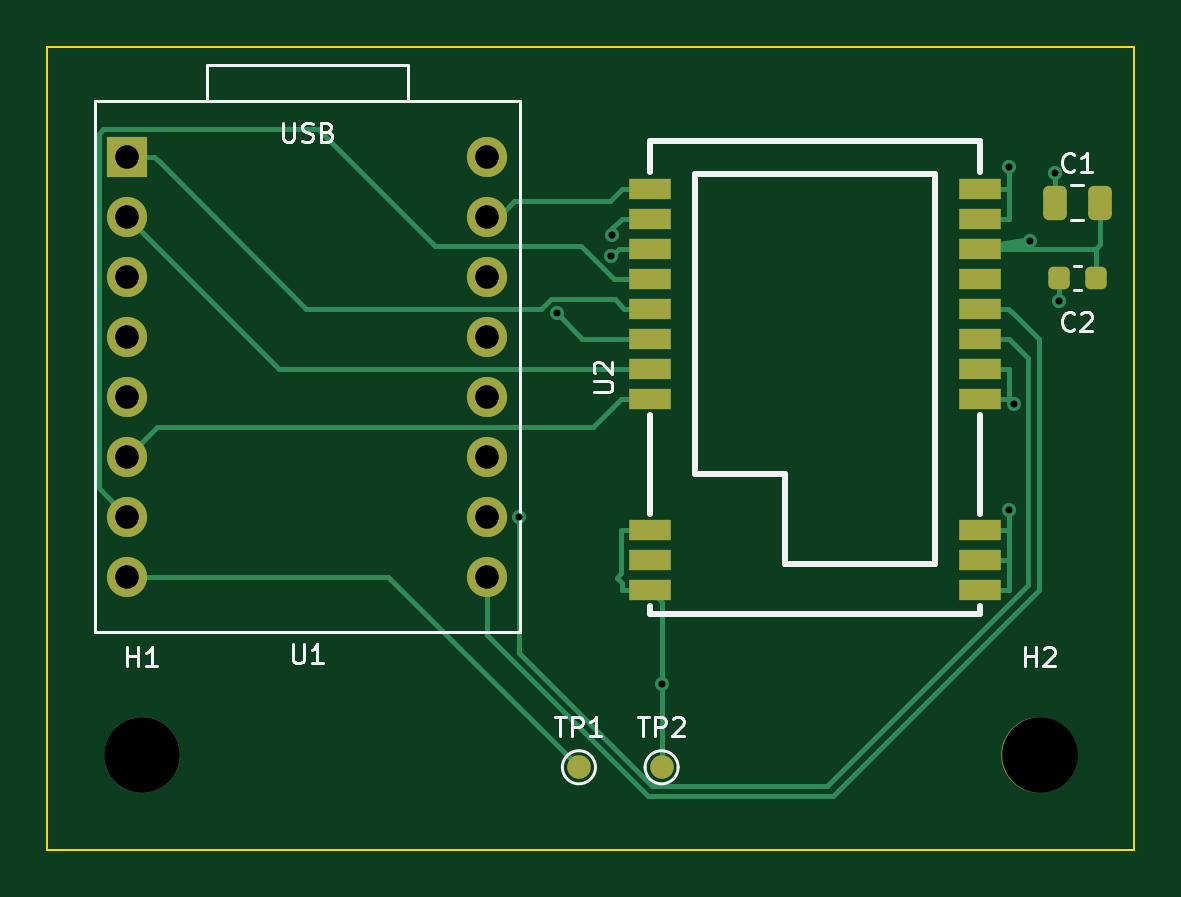
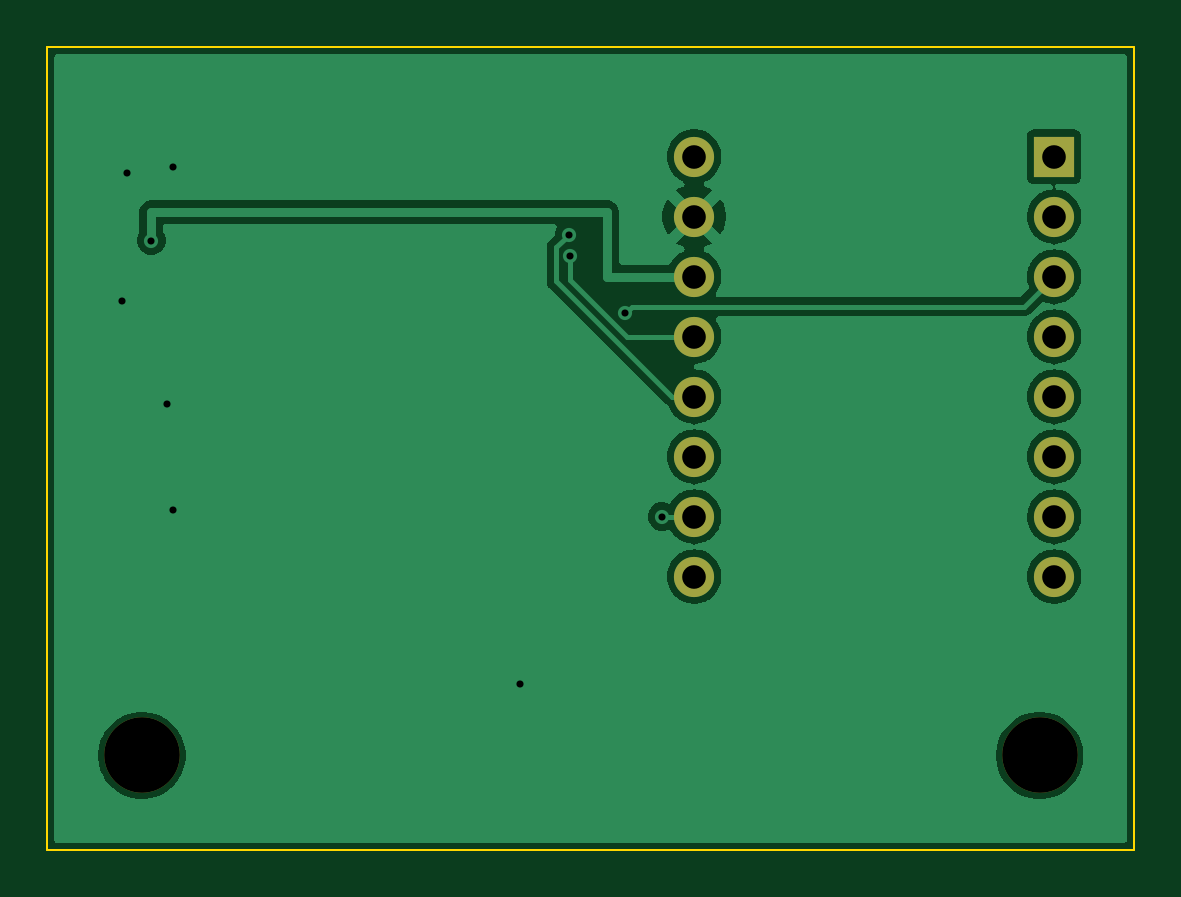
Circuit board: 11 layer files. Board 46.0 x 34.0 mm.
- bottom_copper: motion-light-switch-master-B_Cu.gbl (36745 bytes)
- bottom_mask: motion-light-switch-master-B_Mask.gbs (1076 bytes)
- paste: motion-light-switch-master-B_Paste.gbp (471 bytes)
- bottom_silk: motion-light-switch-master-B_Silkscreen.gbo (1086 bytes)
- outline: motion-light-switch-master-Edge_Cuts.gm1 (631 bytes)
- top_copper: motion-light-switch-master-F_Cu.gtl (9300 bytes)
- top_mask: motion-light-switch-master-F_Mask.gts (2713 bytes)
- paste: motion-light-switch-master-F_Paste.gtp (1996 bytes)
- top_silk: motion-light-switch-master-F_Silkscreen.gto (14246 bytes)
- drill: motion-light-switch-master-NPTH.drl (360 bytes)
- drill: motion-light-switch-master-PTH.drl (821 bytes)

=== bottom_copper: motion-light-switch-master-B_Cu.gbl (36745 bytes, source omitted) ===
=== bottom_mask: motion-light-switch-master-B_Mask.gbs ===
%TF.GenerationSoftware,KiCad,Pcbnew,10.0.5*%
%TF.CreationDate,2026-11-12T21:00:08-05:00*%
%TF.ProjectId,motion-light-switch-master,6d6f7469-6f6e-42d6-9c69-6768742d7377,rev?*%
%TF.SameCoordinates,Original*%
%TF.FileFunction,Soldermask,Bot*%
%TF.FilePolarity,Negative*%
%FSLAX46Y46*%
G04 Gerber Fmt 4.6, Leading zero omitted, Abs format (unit mm)*
G04 Created by KiCad (PCBNEW 10.0.5) date 2026-11-12 21:00:08*
%MOMM*%
%LPD*%
G01*
G04 APERTURE LIST*
%ADD10R,1.700000X1.700000*%
%ADD11C,1.700000*%
%ADD12C,3.200000*%
G04 APERTURE END LIST*
D10*
%TO.C,U1*%
X103380000Y-104650000D03*
D11*
X103380000Y-107190000D03*
X103380000Y-109730000D03*
X103380000Y-112270000D03*
X103380000Y-114810000D03*
X103380000Y-117350000D03*
X103380000Y-119890000D03*
X103380000Y-122430000D03*
X118620000Y-104650000D03*
X118620000Y-107190000D03*
X118620000Y-109730000D03*
X118620000Y-112270000D03*
X118620000Y-114810000D03*
X118620000Y-117350000D03*
X118620000Y-119890000D03*
X118620000Y-122430000D03*
%TD*%
D12*
%TO.C,H2*%
X141998700Y-130000000D03*
%TD*%
%TO.C,H1*%
X103998700Y-130000000D03*
%TD*%
M02*

=== paste: motion-light-switch-master-B_Paste.gbp ===
%TF.GenerationSoftware,KiCad,Pcbnew,10.0.5*%
%TF.CreationDate,2026-11-12T21:00:08-05:00*%
%TF.ProjectId,motion-light-switch-master,6d6f7469-6f6e-42d6-9c69-6768742d7377,rev?*%
%TF.SameCoordinates,Original*%
%TF.FileFunction,Paste,Bot*%
%TF.FilePolarity,Positive*%
%FSLAX46Y46*%
G04 Gerber Fmt 4.6, Leading zero omitted, Abs format (unit mm)*
G04 Created by KiCad (PCBNEW 10.0.5) date 2026-11-12 21:00:08*
%MOMM*%
%LPD*%
G01*
G04 APERTURE LIST*
G04 APERTURE END LIST*
M02*

=== bottom_silk: motion-light-switch-master-B_Silkscreen.gbo ===
%TF.GenerationSoftware,KiCad,Pcbnew,10.0.5*%
%TF.CreationDate,2026-11-12T21:00:08-05:00*%
%TF.ProjectId,motion-light-switch-master,6d6f7469-6f6e-42d6-9c69-6768742d7377,rev?*%
%TF.SameCoordinates,Original*%
%TF.FileFunction,Legend,Bot*%
%TF.FilePolarity,Positive*%
%FSLAX46Y46*%
G04 Gerber Fmt 4.6, Leading zero omitted, Abs format (unit mm)*
G04 Created by KiCad (PCBNEW 10.0.5) date 2026-11-12 21:00:08*
%MOMM*%
%LPD*%
G01*
G04 APERTURE LIST*
%ADD10R,1.700000X1.700000*%
%ADD11C,1.700000*%
%ADD12C,3.200000*%
G04 APERTURE END LIST*
%LPC*%
D10*
%TO.C,U1*%
X103380000Y-104650000D03*
D11*
X103380000Y-107190000D03*
X103380000Y-109730000D03*
X103380000Y-112270000D03*
X103380000Y-114810000D03*
X103380000Y-117350000D03*
X103380000Y-119890000D03*
X103380000Y-122430000D03*
X118620000Y-104650000D03*
X118620000Y-107190000D03*
X118620000Y-109730000D03*
X118620000Y-112270000D03*
X118620000Y-114810000D03*
X118620000Y-117350000D03*
X118620000Y-119890000D03*
X118620000Y-122430000D03*
%TD*%
D12*
%TO.C,H2*%
X141998700Y-130000000D03*
%TD*%
%TO.C,H1*%
X103998700Y-130000000D03*
%TD*%
%LPD*%
M02*

=== outline: motion-light-switch-master-Edge_Cuts.gm1 ===
%TF.GenerationSoftware,KiCad,Pcbnew,10.0.5*%
%TF.CreationDate,2026-11-12T21:00:08-05:00*%
%TF.ProjectId,motion-light-switch-master,6d6f7469-6f6e-42d6-9c69-6768742d7377,rev?*%
%TF.SameCoordinates,Original*%
%TF.FileFunction,Profile,NP*%
%FSLAX46Y46*%
G04 Gerber Fmt 4.6, Leading zero omitted, Abs format (unit mm)*
G04 Created by KiCad (PCBNEW 10.0.5) date 2026-11-12 21:00:08*
%MOMM*%
%LPD*%
G01*
G04 APERTURE LIST*
%TA.AperFunction,Profile*%
%ADD10C,0.100000*%
%TD*%
G04 APERTURE END LIST*
D10*
X100000000Y-100000000D02*
X146000000Y-100000000D01*
X146000000Y-134000000D01*
X100000000Y-134000000D01*
X100000000Y-100000000D01*
M02*

=== top_copper: motion-light-switch-master-F_Cu.gtl (9300 bytes, source omitted) ===
=== top_mask: motion-light-switch-master-F_Mask.gts (2713 bytes, source withheld) ===
=== paste: motion-light-switch-master-F_Paste.gtp (1996 bytes, source withheld) ===
=== top_silk: motion-light-switch-master-F_Silkscreen.gto (14246 bytes, source omitted) ===
=== drill: motion-light-switch-master-NPTH.drl ===
M48
; DRILL file KiCad 10.0.5 date 2026-11-12T21:00:08
; FORMAT={-:-/ absolute / metric / decimal}
; #@! TF.CreationDate,2026-11-12T21:00:08-05:00
; #@! TF.GenerationSoftware,Kicad,Pcbnew,10.0.5
; #@! TF.FileFunction,NonPlated,1,2,NPTH
FMAT,2
METRIC
; #@! TA.AperFunction,NonPlated,NPTH,ComponentDrill
T1C3.200
%
G90
G05
T1
X103.999Y-130.0
X141.999Y-130.0
M30

=== drill: motion-light-switch-master-PTH.drl ===
M48
; DRILL file KiCad 10.0.5 date 2026-11-12T21:00:08
; FORMAT={-:-/ absolute / metric / decimal}
; #@! TF.CreationDate,2026-11-12T21:00:08-05:00
; #@! TF.GenerationSoftware,Kicad,Pcbnew,10.0.5
; #@! TF.FileFunction,Plated,1,2,PTH
FMAT,2
METRIC
; #@! TA.AperFunction,Plated,PTH,ViaDrill
T1C0.300
; #@! TA.AperFunction,Plated,PTH,ComponentDrill
T2C1.000
%
G90
G05
T1
X119.983Y-119.89
X121.556Y-111.29
X123.863Y-108.858
X123.919Y-107.947
X126.001Y-126.975
X140.702Y-105.105
X140.702Y-119.602
X140.916Y-115.104
X141.6Y-108.2
X142.65Y-105.362
X142.825Y-110.779
T2
X103.38Y-104.65
X103.38Y-107.19
X103.38Y-109.73
X103.38Y-112.27
X103.38Y-114.81
X103.38Y-117.35
X103.38Y-119.89
X103.38Y-122.43
X118.62Y-104.65
X118.62Y-107.19
X118.62Y-109.73
X118.62Y-112.27
X118.62Y-114.81
X118.62Y-117.35
X118.62Y-119.89
X118.62Y-122.43
M30
